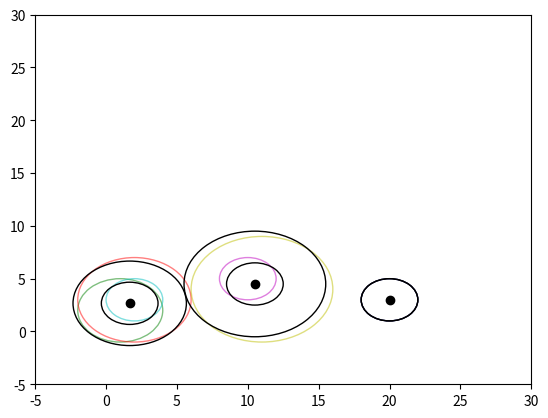

Here is the Python script that generated this plot:
import math
import matplotlib.pyplot as plt
from itertools import cycle


circles = [
    [20, 3, 2],
    [1, 2, 3],
    [2, 3, 4],
    [2, 3, 2],
    [10, 5, 2],
    [11, 4, 5],
]

cycol = cycle('bgrcmyo')


class CircleGroup(object):

    def __init__(self):
        self.circles = []
        self.bounding_x = [math.inf, 0]
        self.bounding_y = [math.inf, 0]
        self.bounding_radius = [math.inf, 0]

    def get_center(self):
        x = sum([circle[0] for circle in self.circles]) / len(self.circles)
        y = sum([circle[1] for circle in self.circles]) / len(self.circles)
        return [x, y]

    def add(self, circle):
        if len(self.circles) > 0 and not self.is_inside(circle):
            return False

        x, y, radius = circle
        if x - radius < self.bounding_x[0]:
            self.bounding_x[0] = x - radius
        if x + radius > self.bounding_x[1]:
            self.bounding_x[1] = x + radius
        if y - radius < self.bounding_y[0]:
            self.bounding_y[0] = y - radius
        if y + radius > self.bounding_y[1]:
            self.bounding_y[1] = y + radius

        if radius < self.bounding_radius[0]:
            self.bounding_radius[0] = radius
        if radius > self.bounding_radius[1]:
            self.bounding_radius[1] = radius
        self.circles.append(circle)
        return True

    def is_inside(self, circle):
        x, y, radius = circle

        center_x = sum(self.bounding_x) / 2
        center_y = sum(self.bounding_y) / 2
        center_radius = (self.bounding_x[1] - self.bounding_x[0]) / 2
        return math.sqrt(abs(
            (x - center_x) ** 2) + abs((y - center_y) ** 2)) <= center_radius


class ProcessCircles(object):
    def __init__(self):
        self.circle_groups = []

    def add(self, circle):
        for cg in self.circle_groups:
            has_add = cg.add(circle)

            if has_add:
                return
        cg = CircleGroup()
        cg.add(circle)
        self.circle_groups.append(cg)


if __name__ == '__main__':
    # cg = CircleGroup()
    pc = ProcessCircles()
    fig, ax = plt.subplots()
    ax.set_xlim([-5, 30])
    ax.set_ylim([-5, 30])
    for circle in circles:
        x, y, r = circle
        ax.add_artist(plt.Circle(
            (x, y), r, color=next(cycol), alpha=0.5, linewidth=1, fill=False)
        )
        pc.add(circle)

    for cg in pc.circle_groups:
        x, y = cg.get_center()
        r1, r2 = cg.bounding_radius
        print(x, y, r1, r2)
        ax.scatter(x, y, color='k')
        ax.add_artist(
            plt.Circle((x, y), r1, color='k', linewidth=1, fill=False))
        ax.add_artist(
            plt.Circle((x, y), r2, color='k', linewidth=1, fill=False))
    plt.show()
